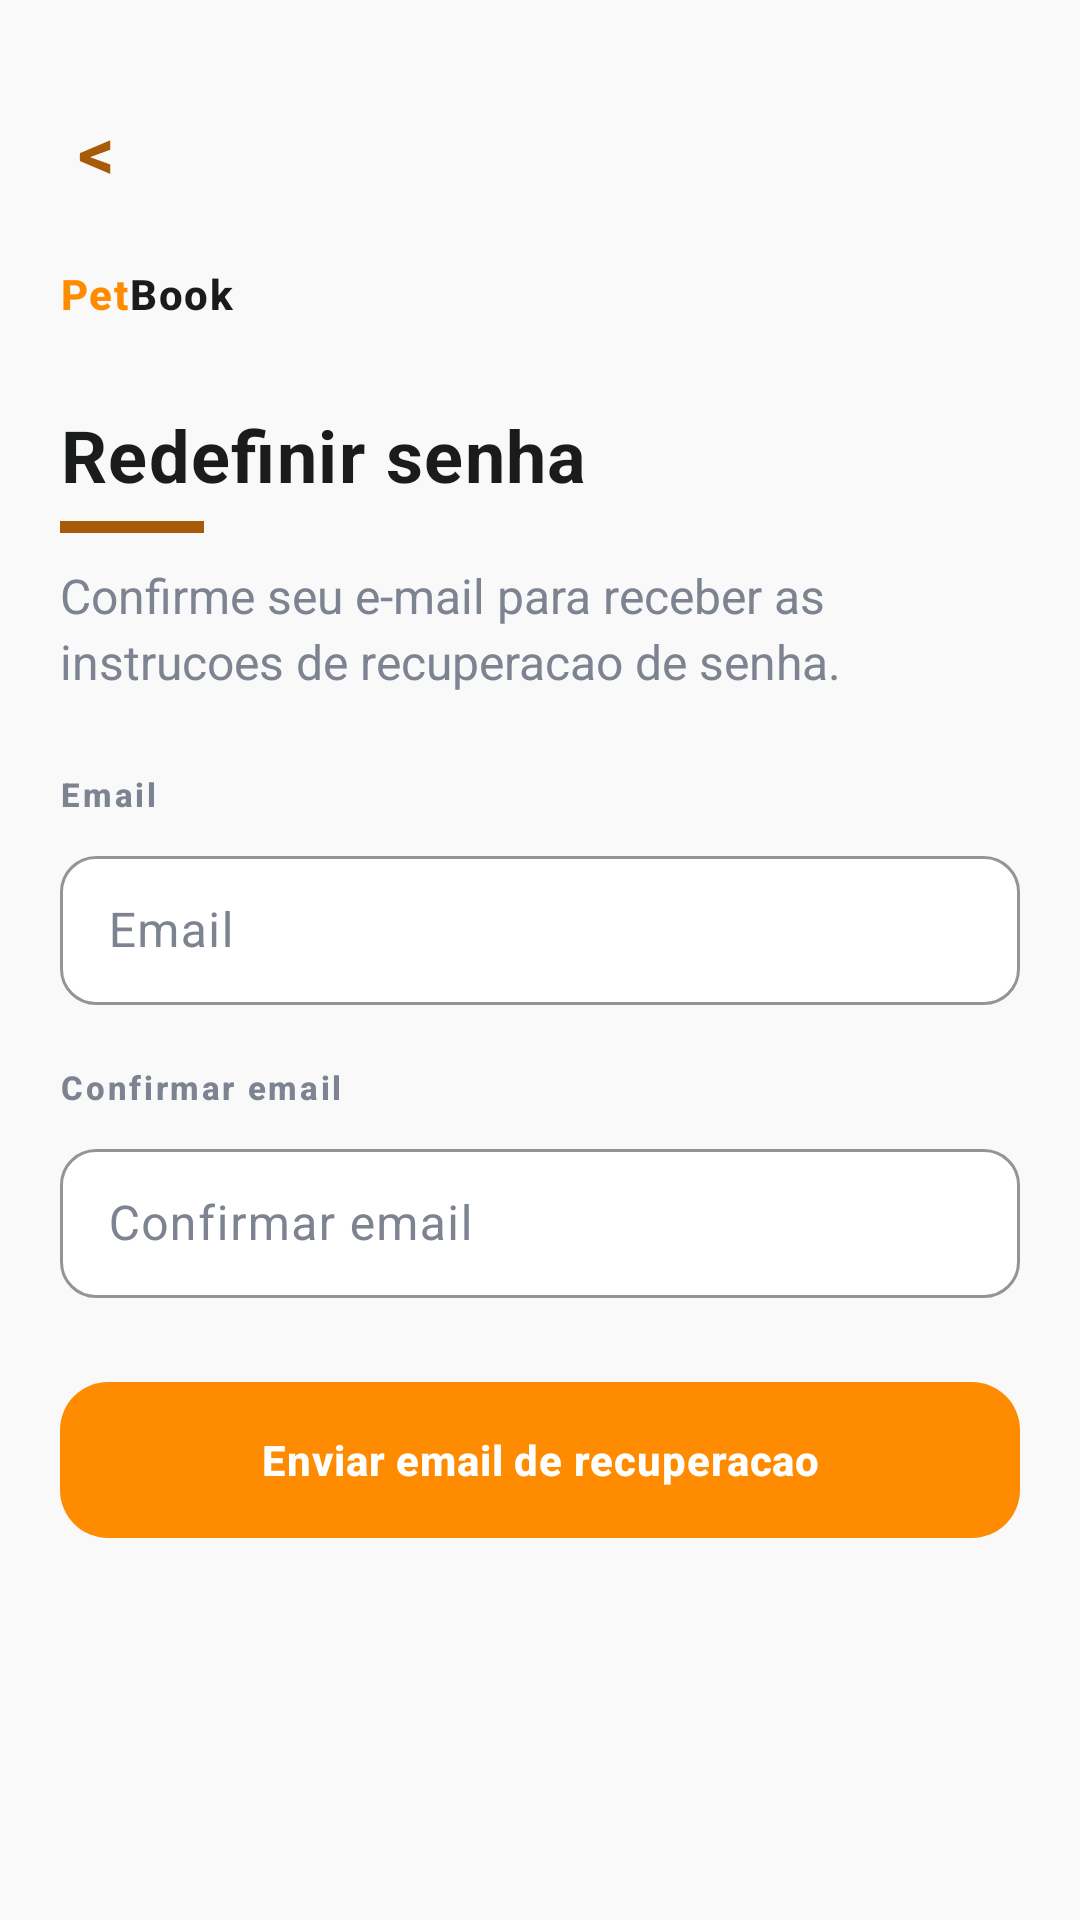

Reconstruct the res/layout file that produces this screen, plus the resources it refers to.
<!-- AndroidManifest.xml: application theme Theme.PetCompanyApp -->
<!-- res/layout/activity_forgot_password.xml -->
<?xml version="1.0" encoding="utf-8"?>
<ScrollView xmlns:android="http://schemas.android.com/apk/res/android"
    xmlns:app="http://schemas.android.com/apk/res-auto"
    android:layout_width="match_parent"
    android:layout_height="match_parent"
    android:background="@color/screen_background"
    android:fillViewport="true">

    <LinearLayout
        android:layout_width="match_parent"
        android:layout_height="wrap_content"
        android:orientation="vertical"
        android:paddingStart="20dp"
        android:paddingEnd="20dp"
        android:paddingTop="28dp"
        android:paddingBottom="32dp">

        <TextView
            android:id="@+id/textBackForgotPassword"
            android:layout_width="wrap_content"
            android:layout_height="wrap_content"
            android:contentDescription="@string/action_back"
            android:text="@string/action_back_chevron"
            android:textColor="@color/accent_color"
            android:textSize="24sp"
            android:textStyle="bold"
            android:padding="6dp" />

        <include
            layout="@layout/view_petbook_wordmark"
            android:layout_width="wrap_content"
            android:layout_height="wrap_content"
            android:layout_marginTop="16dp" />

        <TextView
            android:layout_width="match_parent"
            android:layout_height="wrap_content"
            android:layout_marginTop="28dp"
            android:text="@string/forgot_password_title"
            android:textColor="@color/primary_text"
            android:textSize="24sp"
            android:textStyle="bold"
            android:letterSpacing="0.02" />

        <View
            android:layout_width="48dp"
            android:layout_height="4dp"
            android:layout_marginTop="6dp"
            android:background="@color/accent_color" />

        <TextView
            style="@style/AppScreenSubtitle"
            android:layout_width="match_parent"
            android:layout_height="wrap_content"
            android:layout_marginTop="10dp"
            android:text="@string/forgot_password_subtitle" />

        <TextView
            style="@style/AppFieldLabel"
            android:layout_width="wrap_content"
            android:layout_height="wrap_content"
            android:layout_marginTop="26dp"
            android:text="@string/hint_email" />

        <com.google.android.material.textfield.TextInputLayout
            style="@style/AppFilledInput"
            android:layout_width="match_parent"
            android:layout_height="wrap_content"
            android:layout_marginTop="8dp"
            android:hint="@string/hint_email"
            app:boxCornerRadiusTopStart="12dp"
            app:boxCornerRadiusTopEnd="12dp"
            app:boxCornerRadiusBottomStart="12dp"
            app:boxCornerRadiusBottomEnd="12dp">

            <com.google.android.material.textfield.TextInputEditText
                android:id="@+id/editForgotPasswordEmail"
                android:layout_width="match_parent"
                android:layout_height="wrap_content"
                android:inputType="textEmailAddress"
                android:paddingTop="14dp"
                android:paddingBottom="14dp" />
        </com.google.android.material.textfield.TextInputLayout>

        <TextView
            style="@style/AppFieldLabel"
            android:layout_width="wrap_content"
            android:layout_height="wrap_content"
            android:layout_marginTop="20dp"
            android:text="@string/hint_confirm_email" />

        <com.google.android.material.textfield.TextInputLayout
            style="@style/AppFilledInput"
            android:layout_width="match_parent"
            android:layout_height="wrap_content"
            android:layout_marginTop="8dp"
            android:hint="@string/hint_confirm_email"
            app:boxCornerRadiusTopStart="12dp"
            app:boxCornerRadiusTopEnd="12dp"
            app:boxCornerRadiusBottomStart="12dp"
            app:boxCornerRadiusBottomEnd="12dp">

            <com.google.android.material.textfield.TextInputEditText
                android:id="@+id/editForgotPasswordConfirmEmail"
                android:layout_width="match_parent"
                android:layout_height="wrap_content"
                android:inputType="textEmailAddress"
                android:paddingTop="14dp"
                android:paddingBottom="14dp" />
        </com.google.android.material.textfield.TextInputLayout>

        <com.google.android.material.button.MaterialButton
            android:id="@+id/buttonResetPassword"
            style="@style/AppPrimaryButton"
            android:layout_width="match_parent"
            android:layout_marginTop="28dp"
            android:paddingTop="14dp"
            android:paddingBottom="14dp"
            android:text="@string/forgot_password_send_button"
            app:cornerRadius="16dp" />

    </LinearLayout>
</ScrollView>
<!-- res/layout/view_petbook_wordmark.xml (included above) -->
<?xml version="1.0" encoding="utf-8"?>
<LinearLayout xmlns:android="http://schemas.android.com/apk/res/android"
    android:layout_width="wrap_content"
    android:layout_height="wrap_content"
    android:gravity="center_vertical"
    android:orientation="horizontal">

    <TextView
        style="@style/AppBrandMark"
        android:layout_width="wrap_content"
        android:layout_height="wrap_content"
        android:text="@string/app_name_pet"
        android:textColor="@color/primary_color" />

    <TextView
        style="@style/AppBrandMark"
        android:layout_width="wrap_content"
        android:layout_height="wrap_content"
        android:text="@string/app_name_book"
        android:textColor="@color/primary_text" />

</LinearLayout>
<!-- resources referenced by this layout -->
<resources>
  <color name="accent_color">#A75A08</color>
  <color name="primary_color">#FF8C00</color>
  <color name="primary_text">#1A1C1C</color>
  <color name="screen_background">#F9F9F9</color>
  <string name="action_back">Voltar</string>
  <string name="action_back_chevron">&lt;</string>
  <string name="app_name_book">Book</string>
  <string name="app_name_pet">Pet</string>
  <string name="forgot_password_send_button">Enviar email de recuperacao</string>
  <string name="forgot_password_subtitle">Confirme seu e-mail para receber as instrucoes de recuperacao de senha.</string>
  <string name="forgot_password_title">Redefinir senha</string>
  <string name="hint_confirm_email">Confirmar email</string>
  <string name="hint_email">Email</string>
  <style name="AppBrandMark">
          <item name="android:textColor">@color/primary_text</item>
          <item name="android:textSize">14sp</item>
          <item name="android:textStyle">bold</item>
          <item name="android:fontFamily">sans-serif-medium</item>
          <item name="android:letterSpacing">0.04</item>
      </style>
  <style name="AppFieldLabel">
          <item name="android:textColor">@color/secondary_text</item>
          <item name="android:textSize">11sp</item>
          <item name="android:textStyle">bold</item>
          <item name="android:fontFamily">sans-serif-medium</item>
          <item name="android:letterSpacing">0.08</item>
          <item name="android:textAllCaps">false</item>
      </style>
  <style name="AppFilledInput" parent="Widget.Material3.TextInputLayout.OutlinedBox">
          <item name="boxBackgroundColor">@color/white</item>
          <item name="boxCornerRadiusTopStart">10dp</item>
          <item name="boxCornerRadiusTopEnd">10dp</item>
          <item name="boxCornerRadiusBottomStart">10dp</item>
          <item name="boxCornerRadiusBottomEnd">10dp</item>
          <item name="boxStrokeColor">@color/divider</item>
          <item name="boxStrokeWidth">1dp</item>
          <item name="boxStrokeWidthFocused">2dp</item>
          <item name="hintTextColor">@color/secondary_text</item>
          <item name="android:textColorHint">@color/secondary_text</item>
      </style>
  <style name="AppPrimaryButton" parent="Widget.Material3.Button">
          <item name="android:layout_height">52dp</item>
          <item name="android:textAllCaps">false</item>
          <item name="android:textColor">@color/white</item>
          <item name="android:textStyle">bold</item>
          <item name="backgroundTint">@color/primary_color</item>
          <item name="cornerRadius">12dp</item>
          <item name="android:letterSpacing">0.02</item>
          <item name="android:insetTop">0dp</item>
          <item name="android:insetBottom">0dp</item>
      </style>
  <style name="AppScreenSubtitle">
          <item name="android:textColor">@color/secondary_text</item>
          <item name="android:textSize">16sp</item>
          <item name="android:lineSpacingExtra">3dp</item>
          <item name="android:fontFamily">sans-serif</item>
      </style>
  <style name="Theme.PetCompanyApp" parent="Theme.Material3.DayNight.NoActionBar">
          <item name="colorPrimary">@color/primary_color</item>
          <item name="colorPrimaryContainer">@color/primary_dark</item>
          <item name="colorSecondary">@color/accent_color</item>
          <item name="android:colorBackground">@color/screen_background</item>
          <item name="android:statusBarColor" tools:targetApi="l">@color/screen_background</item>
          <item name="android:navigationBarColor" tools:targetApi="l">@color/screen_background</item>
      </style>
  <color name="secondary_text">#7D8390</color>
  <color name="white">#FFFFFF</color>
  <color name="divider">#E6E7EA</color>
  <color name="primary_dark">#904D00</color>
</resources>
